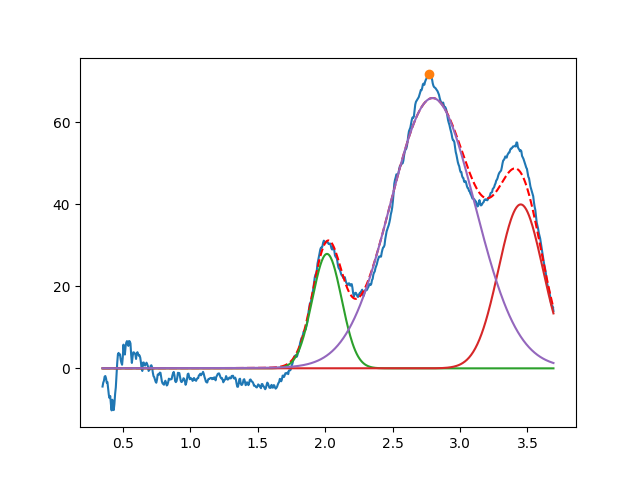

The table this chart was drawn from, first rows:
2.013783190307040449e+00, 2.793016348662792936e+01, 2.554038417934329508e-01, 9.999999999999998890e-01
3.450000000000000622e+00, 3.999999999999999289e+01, 3.867421222257891311e-01, 9.999999999999998890e-01
2.796376091764321004e+00, 6.595618927023194544e+01, 7.401070643346350231e-01, 9.794876373095289246e-01
